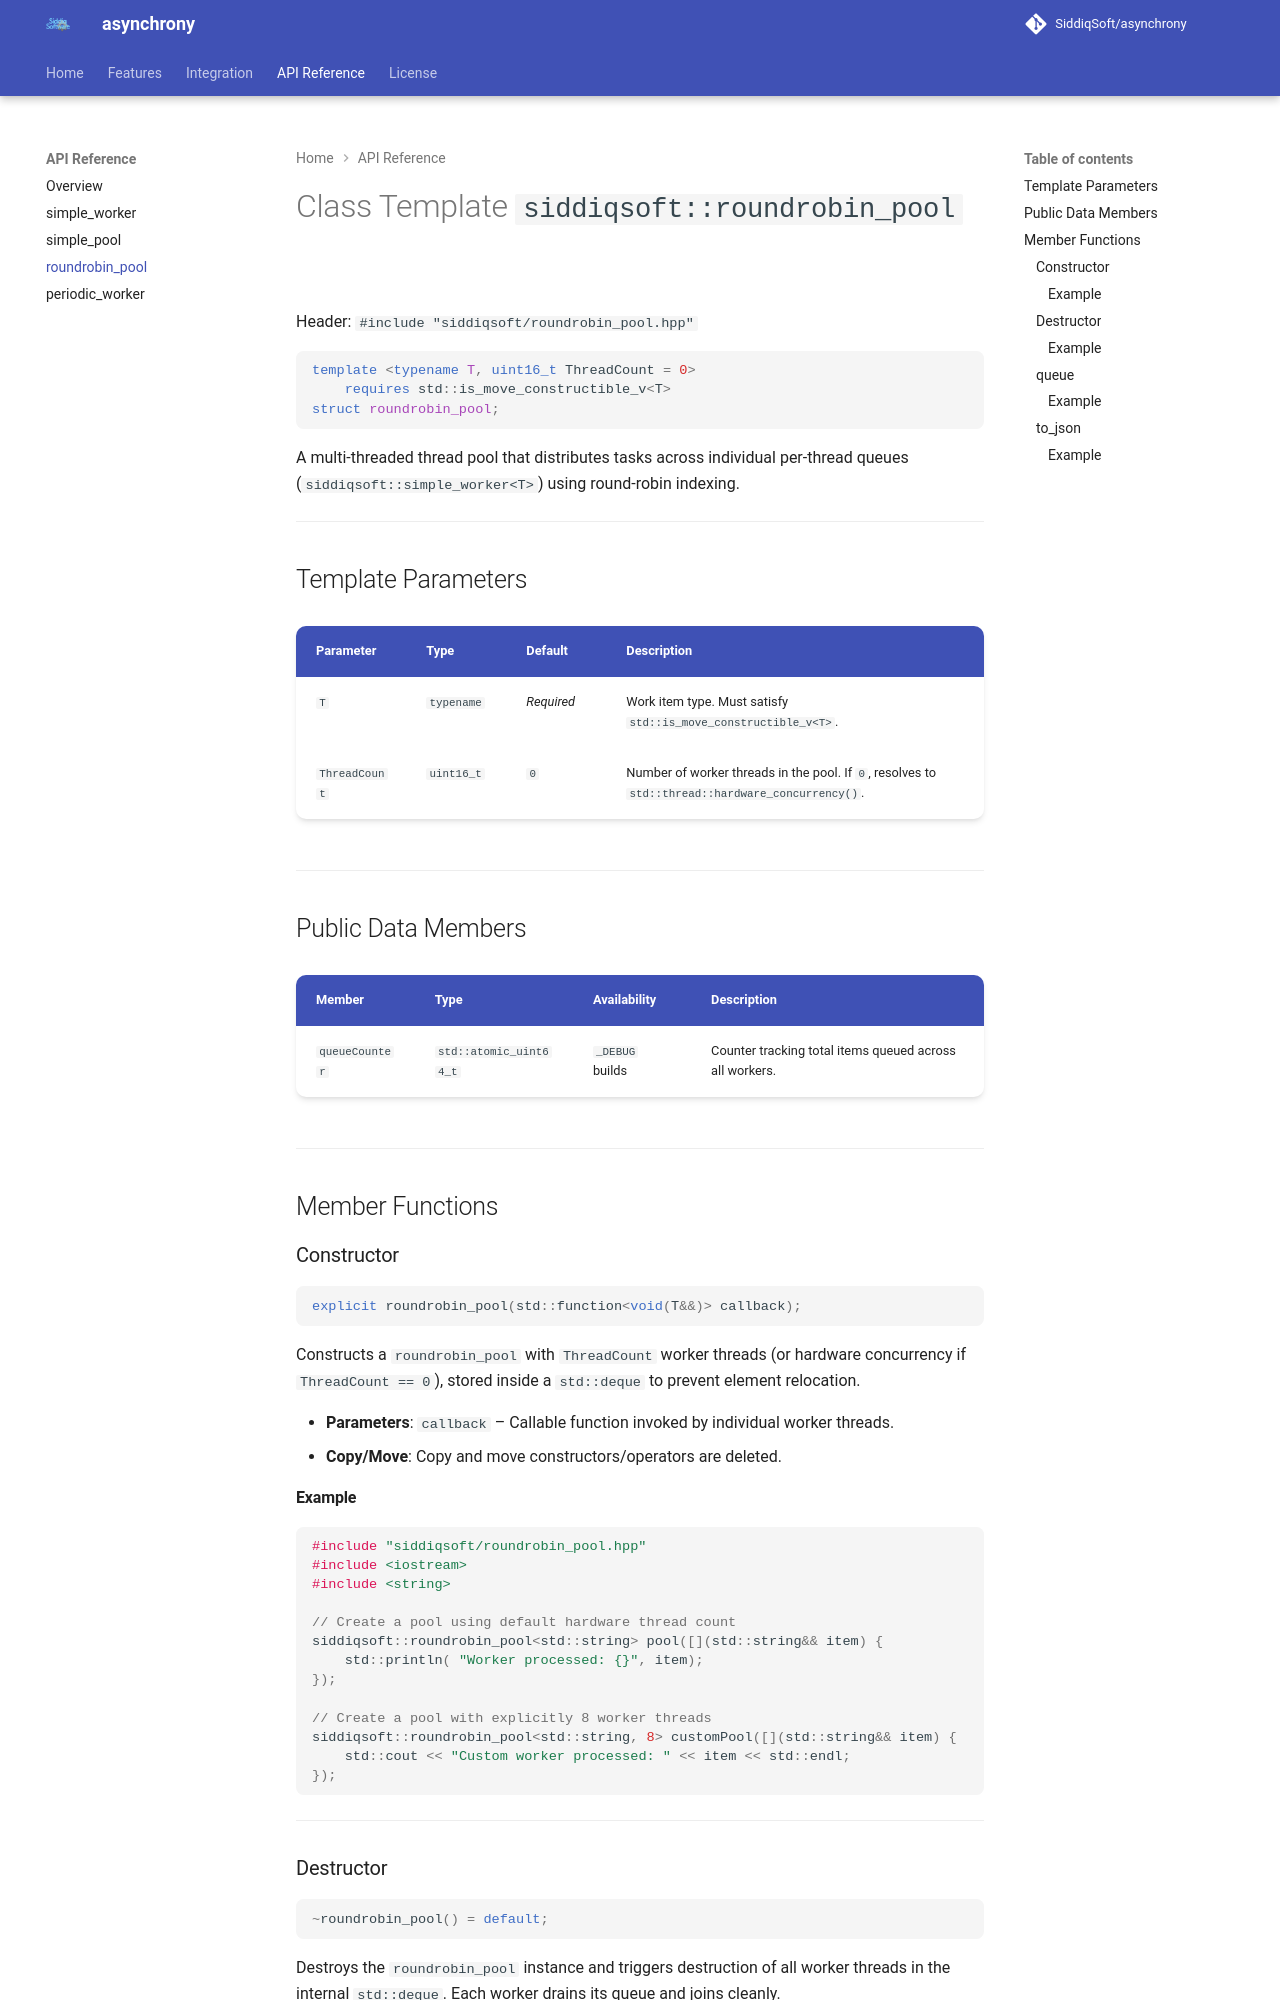

repository: SiddiqSoft/asynchrony · page: api/roundrobin_pool/index.html · generator: mkdocs

# Class Template `siddiqsoft::roundrobin_pool`

Header: `#include "siddiqsoft/roundrobin_pool.hpp"`

```cpp
template <typename T, uint16_t ThreadCount = 0>
    requires std::is_move_constructible_v<T>
struct roundrobin_pool;
```

A multi-threaded thread pool that distributes tasks across individual per-thread queues (`siddiqsoft::simple_worker<T>`) using round-robin indexing.

---

## Template Parameters

| Parameter | Type | Default | Description |
| :--- | :--- | :--- | :--- |
| `T` | `typename` | *Required* | Work item type. Must satisfy `std::is_move_constructible_v<T>`. |
| `ThreadCount` | `uint16_t` | `0` | Number of worker threads in the pool. If `0`, resolves to `std::thread::hardware_concurrency()`. |

---

## Public Data Members

| Member | Type | Availability | Description |
| :--- | :--- | :--- | :--- |
| `queueCounter` | `std::atomic_uint64_t` | `_DEBUG` builds | Counter tracking total items queued across all workers. |

---

## Member Functions

### Constructor

```cpp
explicit roundrobin_pool(std::function<void(T&&)> callback);
```

Constructs a `roundrobin_pool` with `ThreadCount` worker threads (or hardware concurrency if `ThreadCount == 0`), stored inside a `std::deque` to prevent element relocation.

- **Parameters**: `callback` – Callable function invoked by individual worker threads.
- **Copy/Move**: Copy and move constructors/operators are deleted.

#### Example

```cpp
#include "siddiqsoft/roundrobin_pool.hpp"
#include <iostream>
#include <string>

// Create a pool using default hardware thread count
siddiqsoft::roundrobin_pool<std::string> pool([](std::string&& item) {
    std::println( "Worker processed: {}", item);
});

// Create a pool with explicitly 8 worker threads
siddiqsoft::roundrobin_pool<std::string, 8> customPool([](std::string&& item) {
    std::cout << "Custom worker processed: " << item << std::endl;
});
```

---

### Destructor

```cpp
~roundrobin_pool() = default;
```

Destroys the `roundrobin_pool` instance and triggers destruction of all worker threads in the internal `std::deque`. Each worker drains its queue and joins cleanly.
